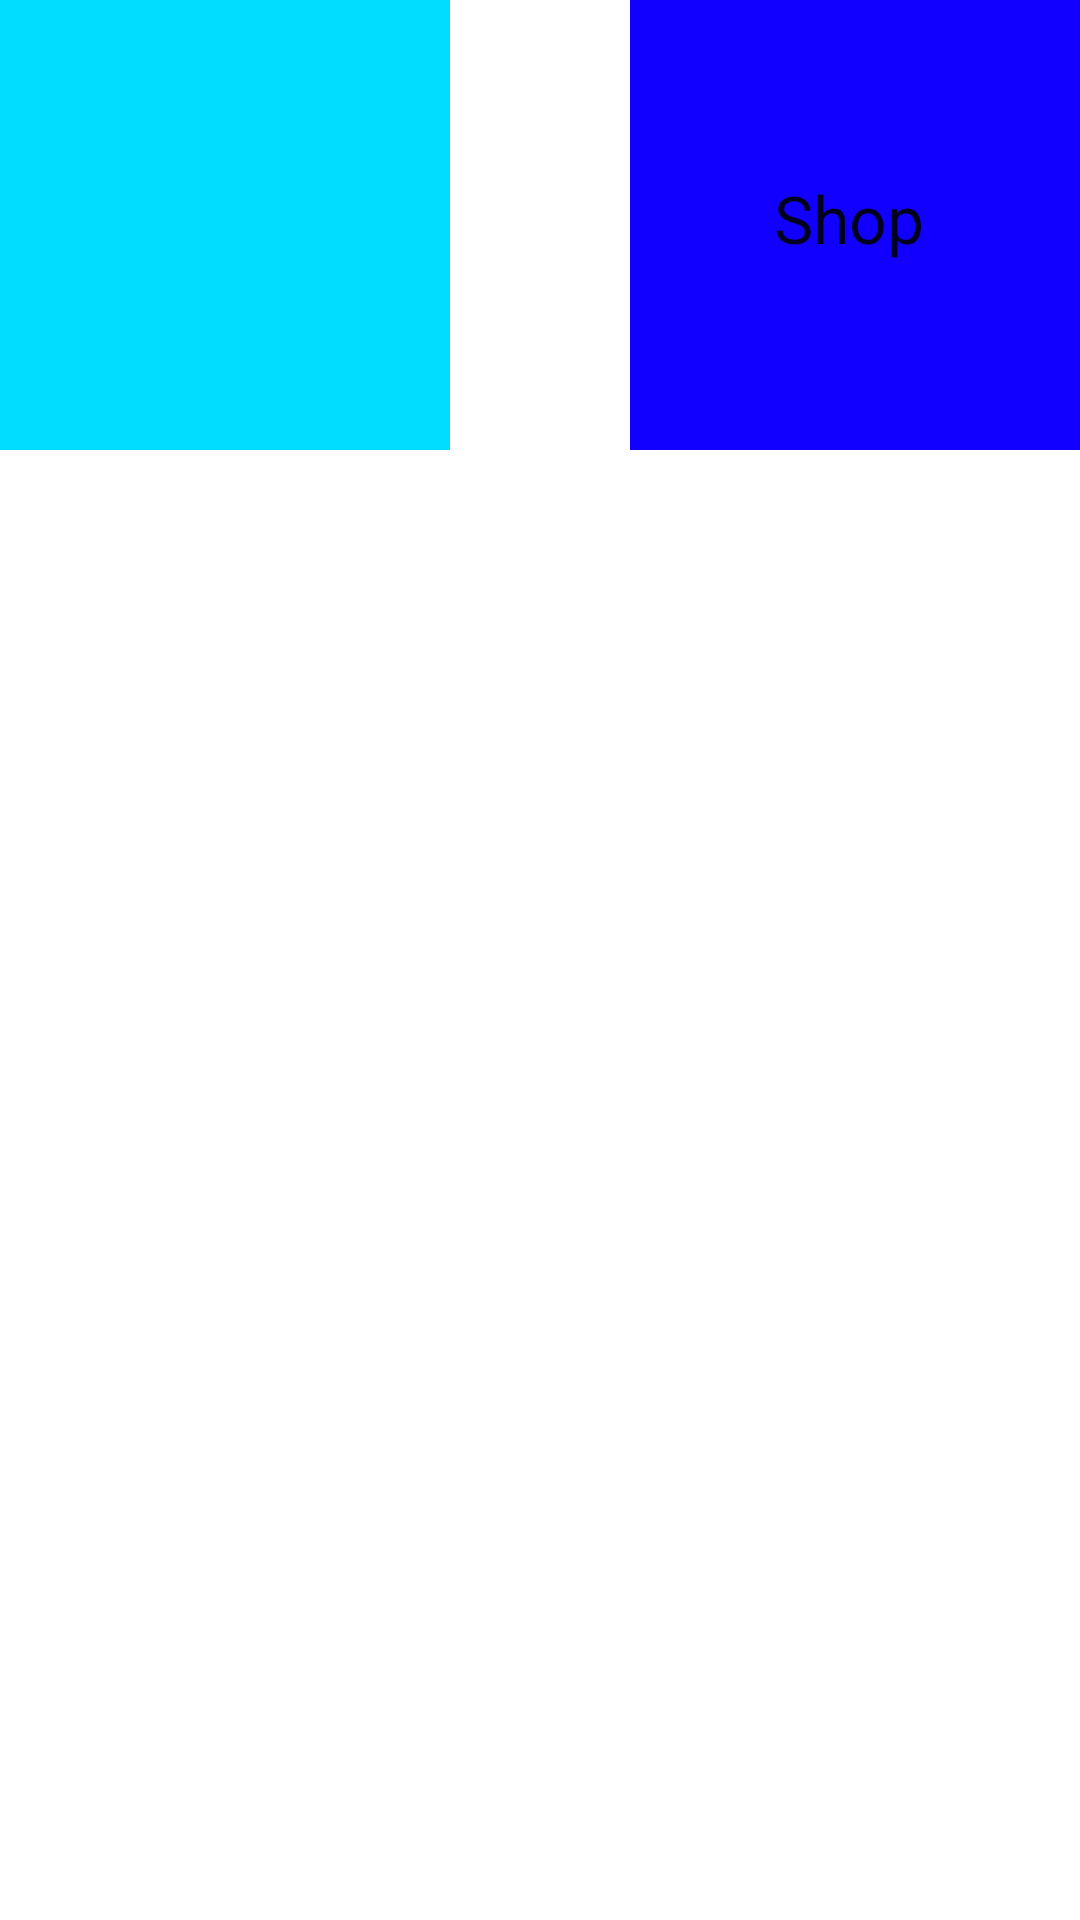

This screen was rendered from an Android layout file. Write that file and the resources it references.
<!-- AndroidManifest.xml: application theme AppTheme -->
<!-- res/layout/activity_main2.xml -->
<?xml version="1.0" encoding="utf-8"?>
<RelativeLayout xmlns:android="http://schemas.android.com/apk/res/android"
    xmlns:tools="http://schemas.android.com/tools"
    android:layout_width="match_parent"
    android:layout_height="match_parent"
    android:background="@color/background_floating_material_light"
    tools:context=".MainActivity">

    <ImageView
        android:layout_width="150dp"
        android:layout_height="150dp"
        android:id="@+id/imageView_main2_places"

        android:layout_alignParentTop="true"
        android:layout_alignParentLeft="true"
        android:layout_alignParentStart="true"
        android:src="@android:color/holo_blue_bright"
        android:onClick="onPlacesClicked" />

    <ImageView
        android:layout_width="150dp"
        android:layout_height="150dp"
        android:id="@+id/imageView_main2_shop"
        android:layout_alignParentTop="true"
        android:layout_alignParentRight="true"
        android:layout_alignParentEnd="true"
        android:layout_alignBottom="@+id/imageView_main2_places"
        android:onClick="onShopClicked"
        android:background="#1100ff" />

    <TextView
        android:layout_width="wrap_content"
        android:layout_height="wrap_content"
        android:textAppearance="?android:attr/textAppearanceLarge"
        android:text="Shop"
        android:id="@+id/textView_main2_shop"
        android:layout_marginTop="58dp"
        android:layout_alignParentTop="true"
        android:layout_alignLeft="@+id/imageView_main2_shop"
        android:layout_alignStart="@+id/imageView_main2_shop"
        android:layout_marginLeft="48dp"
        android:layout_marginStart="48dp" />

</RelativeLayout>
<!-- resources referenced by this layout -->
<resources>
  <style name="AppTheme" parent="Theme.AppCompat.Light.NoActionBar">
          
          <item name="colorPrimary">@color/colorPrimary</item>
          <item name="colorPrimaryDark">@color/colorPrimaryDark</item>
          <item name="colorAccent">@color/colorAccent</item>
          <item name="android:windowFullscreen">true</item>
      </style>
  <color name="colorPrimary">#3F51B5</color>
  <color name="colorPrimaryDark">#303F9F</color>
  <color name="colorAccent">#FF4081</color>
</resources>
